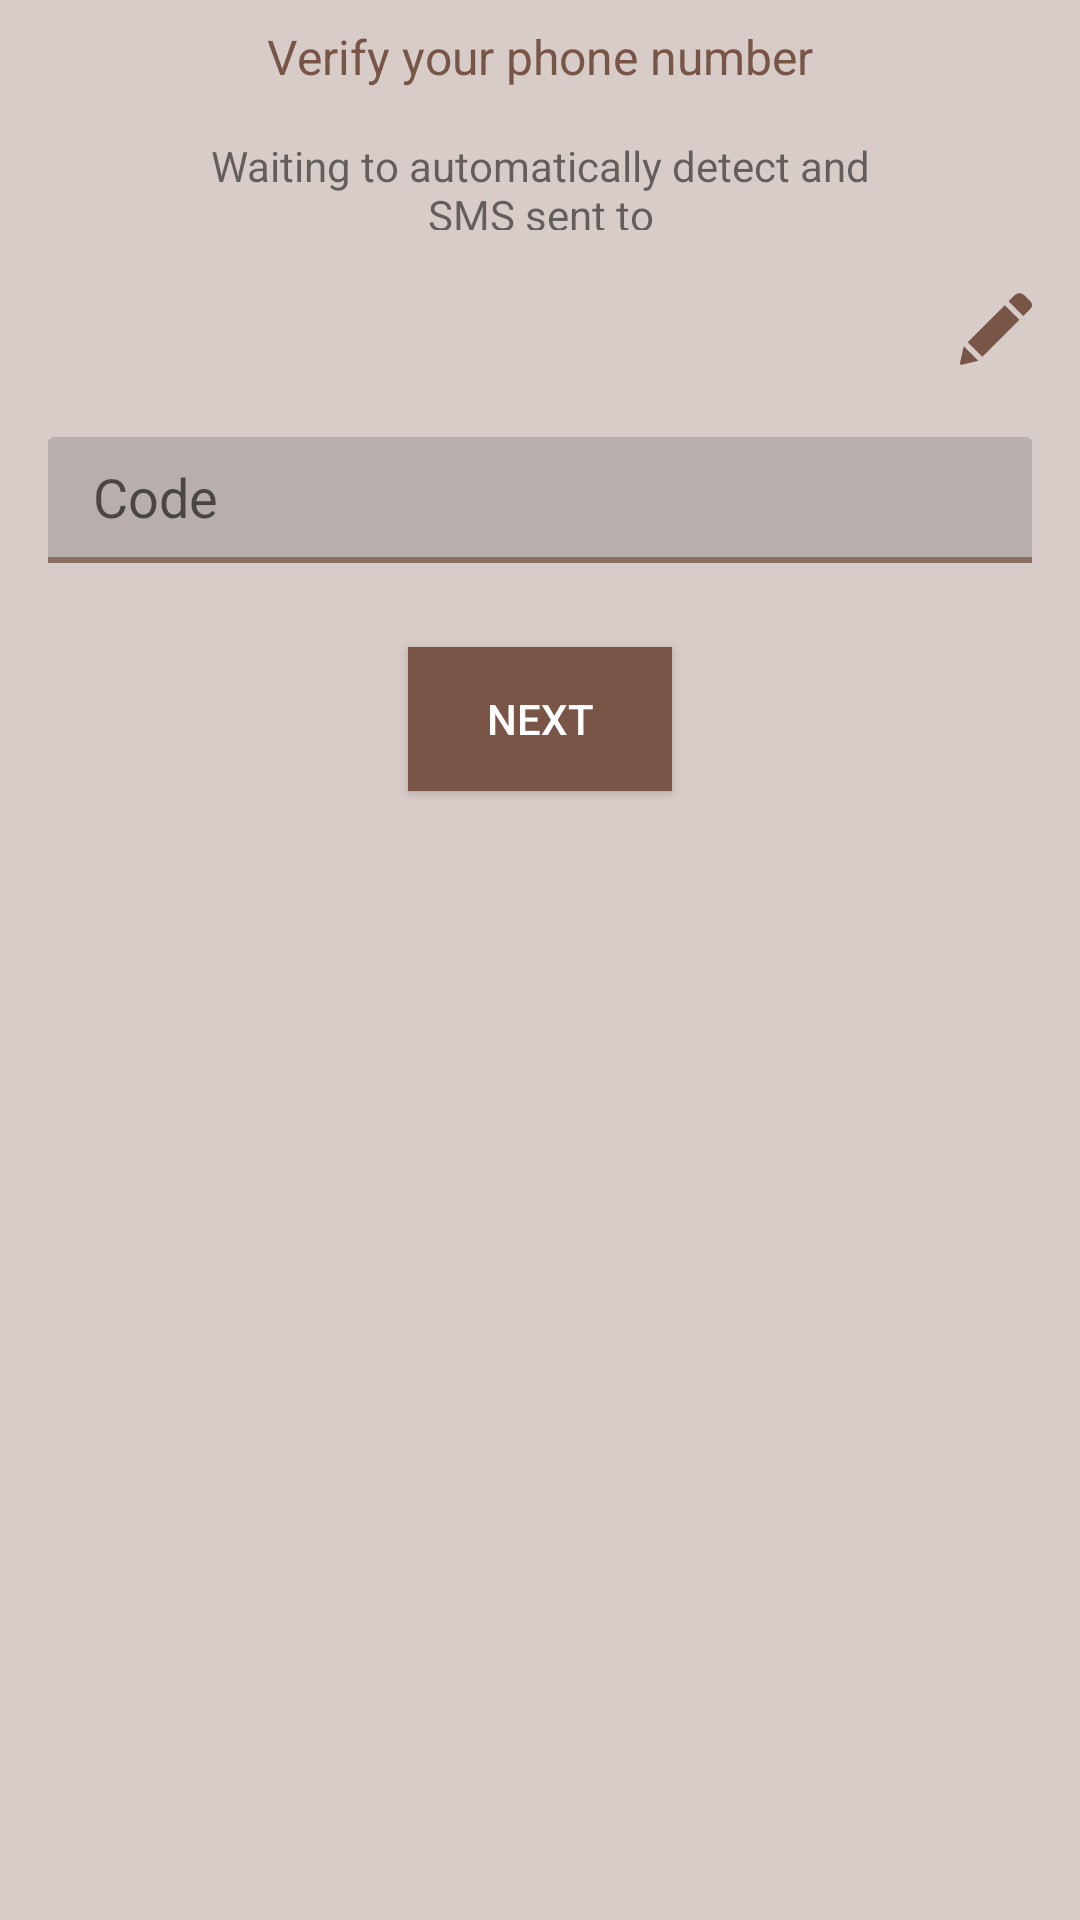

The Android layout XML behind this screen, and the referenced resources:
<!-- AndroidManifest.xml: application theme Theme.AppCompat.Light.NoActionBar -->
<!-- res/layout/activity_verify.xml -->
<?xml version="1.0" encoding="utf-8"?>
<android.support.constraint.ConstraintLayout xmlns:android="http://schemas.android.com/apk/res/android"
    xmlns:app="http://schemas.android.com/apk/res-auto"
    xmlns:tools="http://schemas.android.com/tools"
    android:layout_width="match_parent"
    android:layout_height="match_parent"
    android:background="@color/bg"
    tools:context=".VerifyActivity">

    <TextView
        android:id="@+id/textView3"
        android:layout_width="wrap_content"
        android:layout_height="wrap_content"
        android:layout_marginStart="8dp"
        android:layout_marginLeft="8dp"
        android:layout_marginTop="8dp"
        android:layout_marginEnd="8dp"
        android:layout_marginRight="8dp"
        android:text="Verify your phone number"
        android:textColor="@color/colorPrimary"
        android:textSize="16sp"
        app:layout_constraintEnd_toEndOf="parent"
        app:layout_constraintStart_toStartOf="parent"
        app:layout_constraintTop_toTopOf="parent" />

    <TextView
        android:id="@+id/textView4"
        android:layout_width="0dp"
        android:layout_height="31dp"
        android:layout_marginStart="60dp"
        android:layout_marginTop="16dp"
        android:layout_marginEnd="60dp"
        android:text="Waiting to automatically detect and SMS
sent to"
        android:textAlignment="center"
        app:layout_constraintEnd_toEndOf="parent"
        app:layout_constraintStart_toStartOf="parent"
        app:layout_constraintTop_toBottomOf="@+id/textView3" />

    <TextView
        android:id="@+id/phone_number"
        android:layout_width="0dp"
        android:layout_height="21dp"
        android:layout_marginStart="16dp"
        android:layout_marginTop="24dp"
        android:layout_marginEnd="8dp"
        android:text=""
        app:layout_constraintEnd_toStartOf="@+id/edit_phone_number"
        app:layout_constraintHorizontal_bias="1.0"
        app:layout_constraintStart_toStartOf="parent"
        app:layout_constraintTop_toBottomOf="@+id/textView4" />



    <EditText
        android:id="@+id/code"
        android:layout_width="0dp"
        android:layout_height="40dp"
        android:layout_marginStart="16dp"
        android:layout_marginTop="24dp"
        android:layout_marginEnd="16dp"
        android:background="@drawable/edittext_bg"
        android:ems="10"
        android:hint="Code"
        android:inputType="number"
        android:paddingLeft="15dp"
        app:layout_constraintEnd_toEndOf="parent"
        app:layout_constraintHorizontal_bias="0.0"
        app:layout_constraintStart_toStartOf="parent"
        app:layout_constraintTop_toBottomOf="@+id/phone_number" />

    <View
        android:id="@+id/divider"
        android:layout_width="0dp"
        android:layout_height="2dp"
        android:layout_marginStart="16dp"
        android:layout_marginEnd="16dp"
        android:background="#8D6E63"
        app:layout_constraintEnd_toEndOf="parent"
        app:layout_constraintHorizontal_bias="0.0"
        app:layout_constraintStart_toStartOf="parent"
        app:layout_constraintTop_toBottomOf="@+id/code" />

    <Button
        android:id="@+id/nextBtn"
        android:layout_width="wrap_content"
        android:layout_height="wrap_content"
        android:layout_marginStart="8dp"
        android:layout_marginTop="28dp"
        android:layout_marginEnd="8dp"
        android:background="@color/colorPrimary"
        android:onClick="onClick"
        android:text="Next"
        android:textColor="@color/white"
        app:layout_constraintEnd_toEndOf="parent"
        app:layout_constraintStart_toStartOf="parent"
        app:layout_constraintTop_toBottomOf="@+id/divider" />

    <android.support.constraint.Group
        android:id="@+id/group"
        android:layout_width="wrap_content"
        android:layout_height="wrap_content" />

    <ImageView
        android:id="@+id/edit_phone_number"
        android:layout_width="wrap_content"
        android:layout_height="wrap_content"
        android:layout_marginStart="8dp"
        android:layout_marginEnd="16dp"
        android:layout_marginBottom="24dp"
        app:layout_constraintBottom_toTopOf="@+id/code"
        app:layout_constraintEnd_toEndOf="parent"
        app:layout_constraintStart_toEndOf="@+id/phone_number"
        app:srcCompat="@drawable/ic_pencil_edit_button" />

</android.support.constraint.ConstraintLayout>
<!-- resources referenced by this layout -->
<resources>
  <color name="bg">#D7CCC8</color>
  <color name="colorPrimary">#795548</color>
  <color name="white">#FFFFFF</color>
  <!-- drawable edittext_bg (drawable) -->
  <?xml version="1.0" encoding="utf-8"?>
  <selector xmlns:android="http://schemas.android.com/apk/res/android">
      <item>
          <shape android:shape="rectangle">
              <solid android:color="@color/LoginWidgets"/>
              <corners android:topLeftRadius="2dp" android:topRightRadius="2dp"/>
          </shape>
      </item>
  </selector>
  <!-- drawable ic_pencil_edit_button (drawable) -->
  <vector android:height="24dp" android:viewportHeight="528.899"
      android:viewportWidth="528.899" android:width="24dp" xmlns:android="http://schemas.android.com/apk/res/android">
      <path android:fillColor="#795548" android:pathData="M328.883,89.125l107.59,107.589l-272.34,272.34L56.604,361.465L328.883,89.125zM518.113,63.177l-47.981,-47.981c-18.543,-18.543 -48.653,-18.543 -67.259,0l-45.961,45.961l107.59,107.59l53.611,-53.611C532.495,100.753 532.495,77.559 518.113,63.177zM0.3,512.69c-1.958,8.812 5.998,16.708 14.811,14.565l119.891,-29.069L27.473,390.597L0.3,512.69z"/>
  </vector>
  <color name="LoginWidgets">#B8AEAB</color>
</resources>
